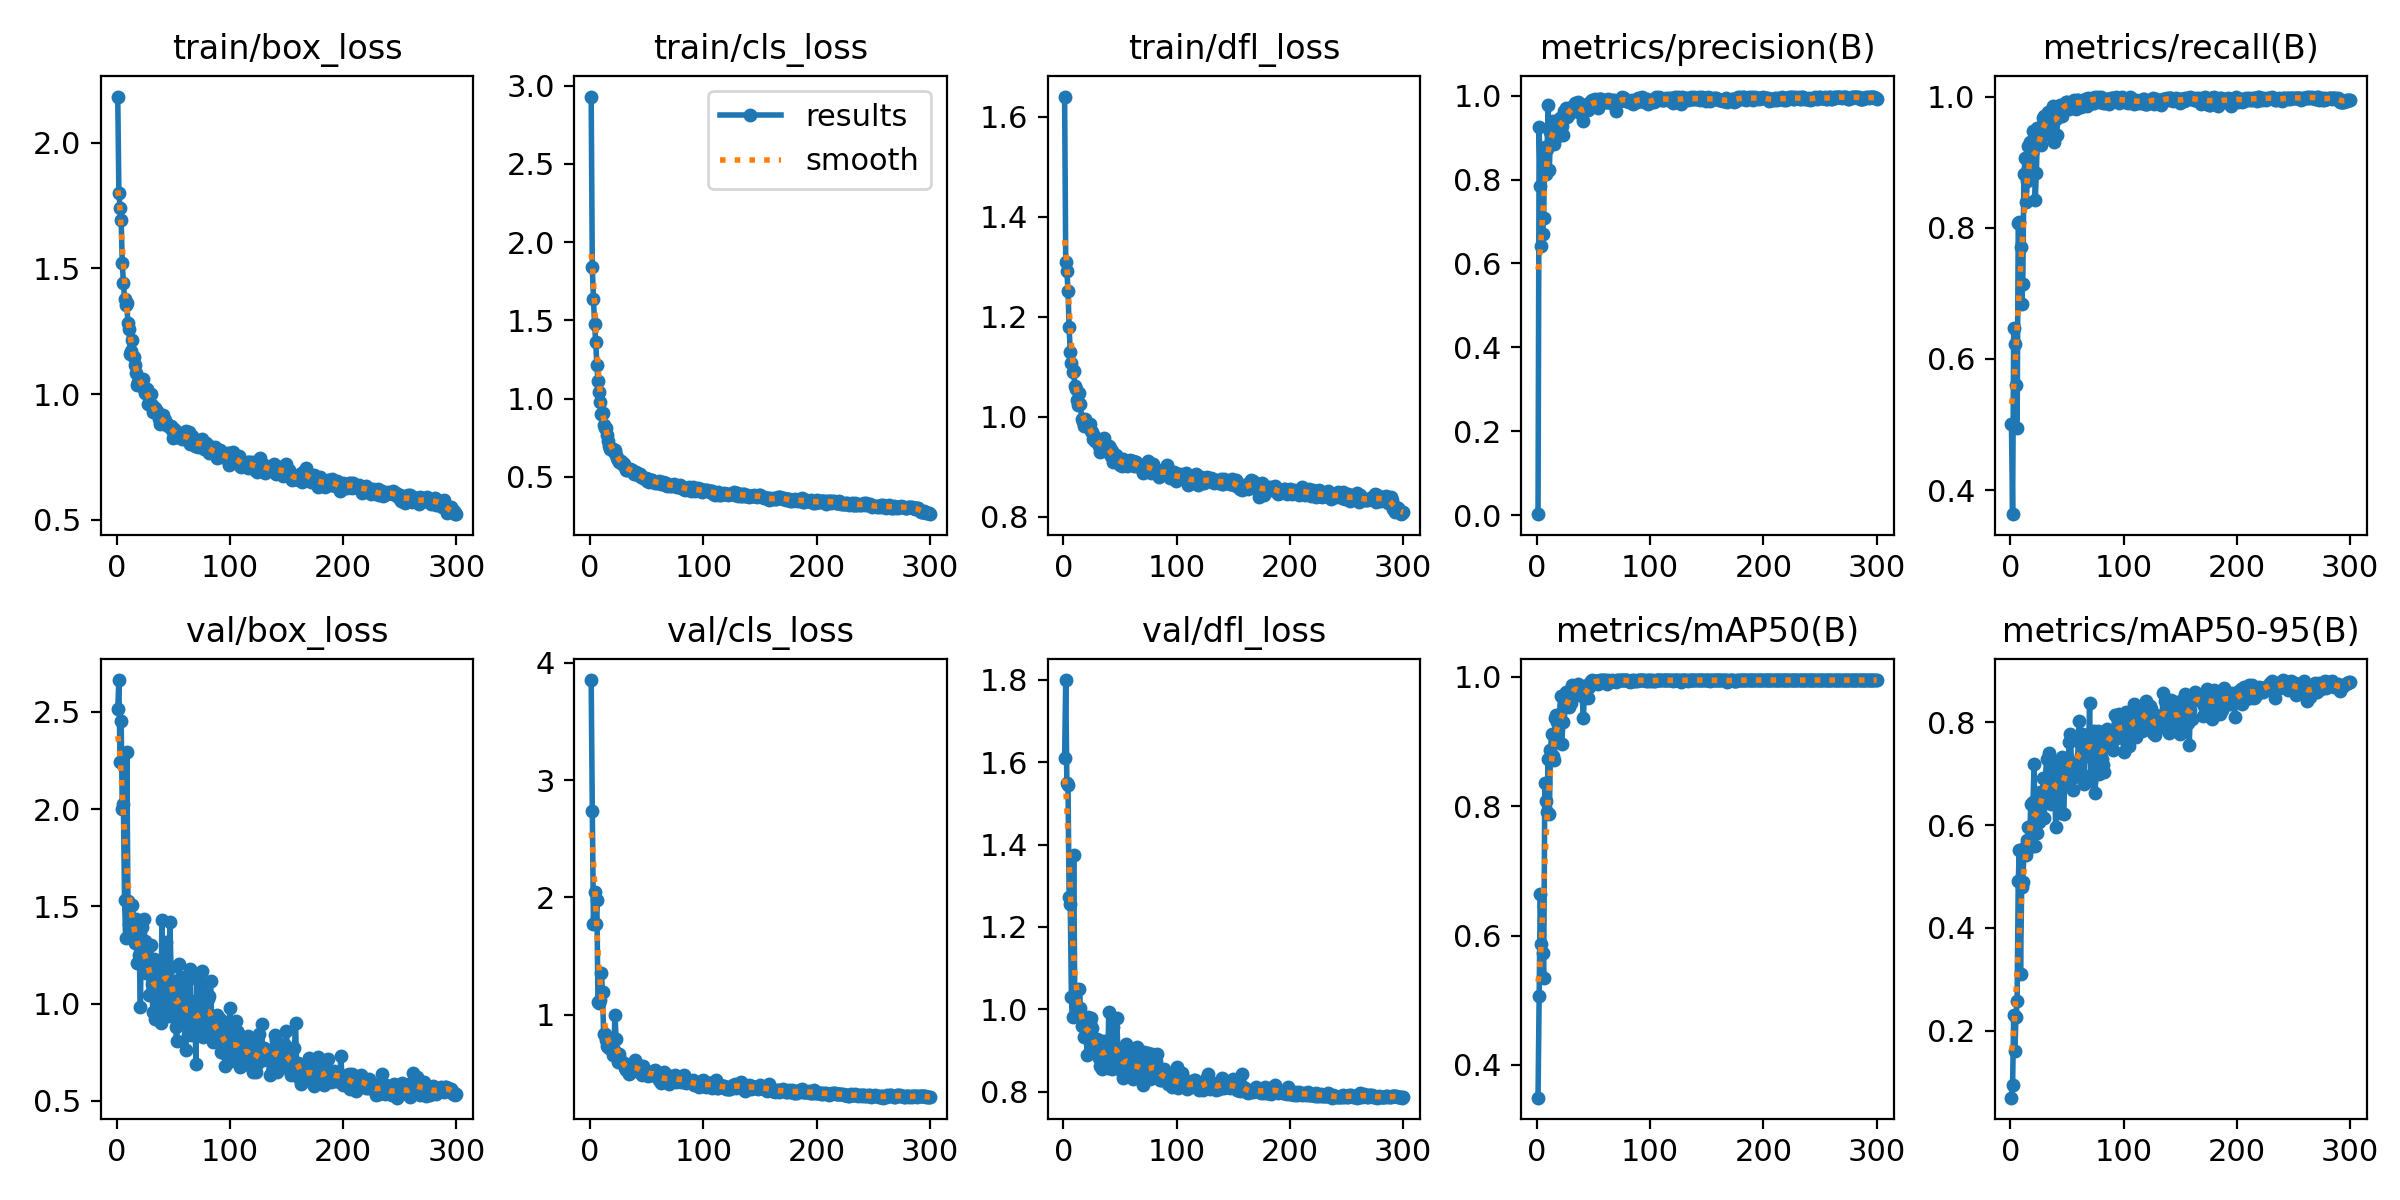

Values plotted in this chart, from the file beside it:
epoch, time, train/box_loss, train/cls_loss, train/dfl_loss, metrics/precision(B), metrics/recall(B), metrics/mAP50(B), metrics/mAP50-95(B), val/box_loss, val/cls_loss, val/dfl_loss, lr/pg0, lr/pg1, lr/pg2
1, 14.69, 2.184, 2.929, 1.641, 0.0022, 0.5, 0.3494, 0.06979, 2.517, 3.854, 1.609, 0.0005441, 0.0005441, 0.0005441
2, 28.93, 1.802, 1.838, 1.309, 0.9259, 0.3632, 0.5067, 0.09412, 2.664, 2.74, 1.8, 0.001096, 0.001096, 0.001096
3, 43.33, 1.74, 1.636, 1.291, 0.7838, 0.6478, 0.6646, 0.2307, 2.245, 1.774, 1.549, 0.001644, 0.001644, 0.001644
4, 57.91, 1.691, 1.478, 1.252, 0.6426, 0.6222, 0.5863, 0.1604, 2.454, 2.049, 1.544, 0.001651, 0.001651, 0.001651
5, 72.66, 1.522, 1.361, 1.178, 0.67, 0.5594, 0.5732, 0.2277, 2, 1.771, 1.272, 0.001645, 0.001645, 0.001645
6, 87.29, 1.442, 1.216, 1.129, 0.7078, 0.4939, 0.534, 0.2576, 2.024, 1.981, 1.255, 0.001639, 0.001639, 0.001639
7, 101.8, 1.38, 1.111, 1.108, 0.8773, 0.8066, 0.8351, 0.4915, 1.532, 1.106, 1.031, 0.001634, 0.001634, 0.001634
8, 116.3, 1.353, 1.04, 1.09, 0.8143, 0.8088, 0.8084, 0.5524, 1.34, 1.098, 0.9826, 0.001628, 0.001628, 0.001628
9, 130.9, 1.361, 0.9771, 1.092, 0.8737, 0.771, 0.7903, 0.3099, 2.294, 1.126, 1.375, 0.001623, 0.001623, 0.001623
10, 145.4, 1.281, 0.9037, 1.061, 0.9771, 0.6838, 0.8725, 0.4795, 1.53, 1.357, 1.029, 0.001617, 0.001617, 0.001617
11, 160, 1.257, 0.9059, 1.056, 0.8233, 0.7138, 0.7873, 0.4886, 1.408, 1.193, 0.9868, 0.001612, 0.001612, 0.001612
12, 174.7, 1.16, 0.8294, 1.034, 0.9122, 0.8823, 0.8872, 0.5444, 1.418, 0.8334, 0.9955, 0.001606, 0.001606, 0.001606
13, 189.4, 1.172, 0.8146, 1.024, 0.9072, 0.9057, 0.9108, 0.5577, 1.369, 0.8359, 0.9917, 0.001601, 0.001601, 0.001601
14, 204.1, 1.217, 0.8096, 1.047, 0.9399, 0.8396, 0.8782, 0.5417, 1.509, 0.7844, 1.05, 0.001595, 0.001595, 0.001595
15, 218.8, 1.148, 0.7697, 1.026, 0.8857, 0.8711, 0.871, 0.5721, 1.429, 0.7329, 1.004, 0.00159, 0.00159, 0.00159
16, 233.6, 1.115, 0.732, 0.9959, 0.9366, 0.9245, 0.937, 0.5958, 1.312, 0.7201, 0.9594, 0.001584, 0.001584, 0.001584
17, 248.9, 1.084, 0.7002, 0.9902, 0.9323, 0.9311, 0.9408, 0.5576, 1.434, 0.7174, 0.9814, 0.001579, 0.001579, 0.001579
18, 263.8, 1.034, 0.6807, 0.982, 0.9138, 0.8978, 0.9306, 0.6402, 1.208, 0.7651, 0.9336, 0.001573, 0.001573, 0.001573
19, 278.5, 1.05, 0.6785, 0.9959, 0.9044, 0.9135, 0.8987, 0.5788, 1.372, 0.7136, 0.9662, 0.001568, 0.001568, 0.001568
20, 293.3, 1.05, 0.6789, 0.983, 0.9474, 0.9481, 0.9426, 0.6449, 1.251, 0.6532, 0.9322, 0.001562, 0.001562, 0.001562
21, 308.1, 1.036, 0.656, 0.9832, 0.9384, 0.9285, 0.9702, 0.7198, 0.9848, 0.7, 0.8895, 0.001557, 0.001557, 0.001557
22, 322.9, 1.054, 0.6707, 0.9842, 0.9266, 0.8415, 0.8964, 0.5588, 1.394, 0.9924, 0.9825, 0.001551, 0.001551, 0.001551
23, 338, 1.06, 0.6401, 0.9855, 0.9061, 0.884, 0.9302, 0.6086, 1.285, 0.7941, 0.9705, 0.001546, 0.001546, 0.001546
24, 352.9, 1.02, 0.6201, 0.9715, 0.9633, 0.9517, 0.9566, 0.5841, 1.437, 0.6494, 0.9787, 0.00154, 0.00154, 0.00154
25, 367.9, 1.005, 0.608, 0.9696, 0.953, 0.9418, 0.9564, 0.6069, 1.321, 0.5967, 0.9548, 0.001535, 0.001535, 0.001535
26, 382.9, 1.012, 0.5923, 0.9553, 0.9694, 0.9339, 0.977, 0.6646, 1.156, 0.661, 0.9069, 0.001529, 0.001529, 0.001529
27, 397.9, 1.02, 0.6031, 0.9603, 0.948, 0.9261, 0.9554, 0.6626, 1.165, 0.6019, 0.9021, 0.001524, 0.001524, 0.001524
28, 413, 0.9619, 0.5818, 0.9508, 0.9559, 0.9529, 0.9539, 0.6425, 1.218, 0.5949, 0.9249, 0.001518, 0.001518, 0.001518
29, 428, 0.9928, 0.5871, 0.956, 0.9581, 0.967, 0.9715, 0.6915, 1.046, 0.577, 0.8919, 0.001513, 0.001513, 0.001513
30, 443, 0.9982, 0.5793, 0.9526, 0.9706, 0.9701, 0.9601, 0.6143, 1.3, 0.5836, 0.9288, 0.001507, 0.001507, 0.001507
31, 458, 0.955, 0.5607, 0.9411, 0.973, 0.9669, 0.9868, 0.6904, 1.102, 0.5431, 0.8814, 0.001502, 0.001502, 0.001502
32, 473, 0.9266, 0.5426, 0.9285, 0.975, 0.9434, 0.9854, 0.7289, 0.9593, 0.5273, 0.863, 0.001496, 0.001496, 0.001496
33, 488.1, 0.9305, 0.5428, 0.9458, 0.9751, 0.9764, 0.9849, 0.6567, 1.229, 0.5506, 0.9233, 0.001491, 0.001491, 0.001491
34, 503.2, 0.9457, 0.5482, 0.9481, 0.9827, 0.9617, 0.9856, 0.7396, 0.9189, 0.4956, 0.8563, 0.001485, 0.001485, 0.001485
35, 518.2, 0.9274, 0.5516, 0.949, 0.9712, 0.9513, 0.9806, 0.6702, 1.138, 0.5681, 0.9103, 0.00148, 0.00148, 0.00148
36, 533.2, 0.932, 0.5456, 0.9565, 0.9839, 0.9764, 0.9883, 0.6417, 1.217, 0.558, 0.9221, 0.001474, 0.001474, 0.001474
37, 548.2, 0.9015, 0.5467, 0.9428, 0.9733, 0.9682, 0.9794, 0.7155, 1.021, 0.5356, 0.8779, 0.001469, 0.001469, 0.001469
38, 563.3, 0.8825, 0.5337, 0.9319, 0.9728, 0.9852, 0.9849, 0.6972, 1.031, 0.5251, 0.8764, 0.001463, 0.001463, 0.001463
39, 578.4, 0.8871, 0.5184, 0.93, 0.956, 0.9308, 0.9776, 0.7238, 0.8982, 0.5607, 0.8568, 0.001458, 0.001458, 0.001458
40, 593.5, 0.9063, 0.5265, 0.9408, 0.9638, 0.9654, 0.9706, 0.5963, 1.43, 0.6134, 0.9946, 0.001452, 0.001452, 0.001452
41, 608.6, 0.9173, 0.5297, 0.9381, 0.9399, 0.9418, 0.9359, 0.66, 1.105, 0.5379, 0.8831, 0.001447, 0.001447, 0.001447
42, 623.7, 0.8801, 0.5089, 0.9213, 0.9686, 0.9764, 0.9731, 0.6766, 1.164, 0.5282, 0.9112, 0.001441, 0.001441, 0.001441
43, 638.8, 0.8957, 0.5128, 0.9323, 0.9708, 0.9856, 0.9862, 0.7207, 0.9412, 0.5078, 0.8551, 0.001436, 0.001436, 0.001436
44, 653.8, 0.8836, 0.5156, 0.9096, 0.9794, 0.9874, 0.9868, 0.6241, 1.316, 0.5586, 0.9581, 0.00143, 0.00143, 0.00143
45, 668.9, 0.8736, 0.5002, 0.9176, 0.9654, 0.978, 0.9668, 0.6826, 1.065, 0.5107, 0.8794, 0.001425, 0.001425, 0.001425
46, 684, 0.8743, 0.4971, 0.924, 0.9738, 0.9711, 0.9848, 0.7333, 0.9366, 0.4864, 0.8667, 0.001419, 0.001419, 0.001419
47, 699, 0.8716, 0.4926, 0.9149, 0.9758, 0.989, 0.9877, 0.6215, 1.423, 0.5591, 0.9783, 0.001414, 0.001414, 0.001414
48, 714, 0.8714, 0.4934, 0.9148, 0.9862, 0.9865, 0.994, 0.6767, 1.191, 0.5284, 0.9046, 0.001408, 0.001408, 0.001408
49, 729.5, 0.8586, 0.4948, 0.9135, 0.9899, 0.9921, 0.9946, 0.7017, 1.114, 0.5136, 0.892, 0.001403, 0.001403, 0.001403
50, 744.5, 0.8262, 0.471, 0.9031, 0.9805, 0.9921, 0.9936, 0.7076, 1.035, 0.5043, 0.8798, 0.001397, 0.001397, 0.001397
51, 759.4, 0.8592, 0.4868, 0.9114, 0.991, 0.988, 0.9942, 0.7221, 0.9658, 0.4727, 0.8582, 0.001392, 0.001392, 0.001392
52, 774.4, 0.8522, 0.4688, 0.9018, 0.9798, 0.9811, 0.9928, 0.7613, 0.8786, 0.4857, 0.8469, 0.001386, 0.001386, 0.001386
53, 789.3, 0.8296, 0.4797, 0.9162, 0.9829, 0.9843, 0.9932, 0.777, 0.8103, 0.4849, 0.8339, 0.001381, 0.001381, 0.001381
54, 804.2, 0.8366, 0.4803, 0.9043, 0.9693, 0.9867, 0.9896, 0.723, 0.9414, 0.4849, 0.8581, 0.001375, 0.001375, 0.001375
55, 819.1, 0.8325, 0.4791, 0.9063, 0.9912, 0.993, 0.9938, 0.6691, 1.205, 0.5042, 0.9152, 0.00137, 0.00137, 0.00137
56, 834, 0.827, 0.466, 0.9019, 0.991, 0.9941, 0.9944, 0.6941, 1.116, 0.515, 0.8885, 0.001364, 0.001364, 0.001364
57, 848.9, 0.8283, 0.4611, 0.9113, 0.9913, 0.9937, 0.9948, 0.6994, 1.139, 0.5292, 0.9024, 0.001359, 0.001359, 0.001359
58, 863.8, 0.8213, 0.4651, 0.9074, 0.9842, 0.9814, 0.9947, 0.7109, 0.9974, 0.5003, 0.8578, 0.001353, 0.001353, 0.001353
59, 878.7, 0.8238, 0.4626, 0.9136, 0.9897, 0.9953, 0.9949, 0.7028, 1.071, 0.4692, 0.8826, 0.001348, 0.001348, 0.001348
60, 893.7, 0.849, 0.4698, 0.9083, 0.9874, 0.9953, 0.9946, 0.7646, 0.9054, 0.4637, 0.8542, 0.001342, 0.001342, 0.001342
... 240 more rows
